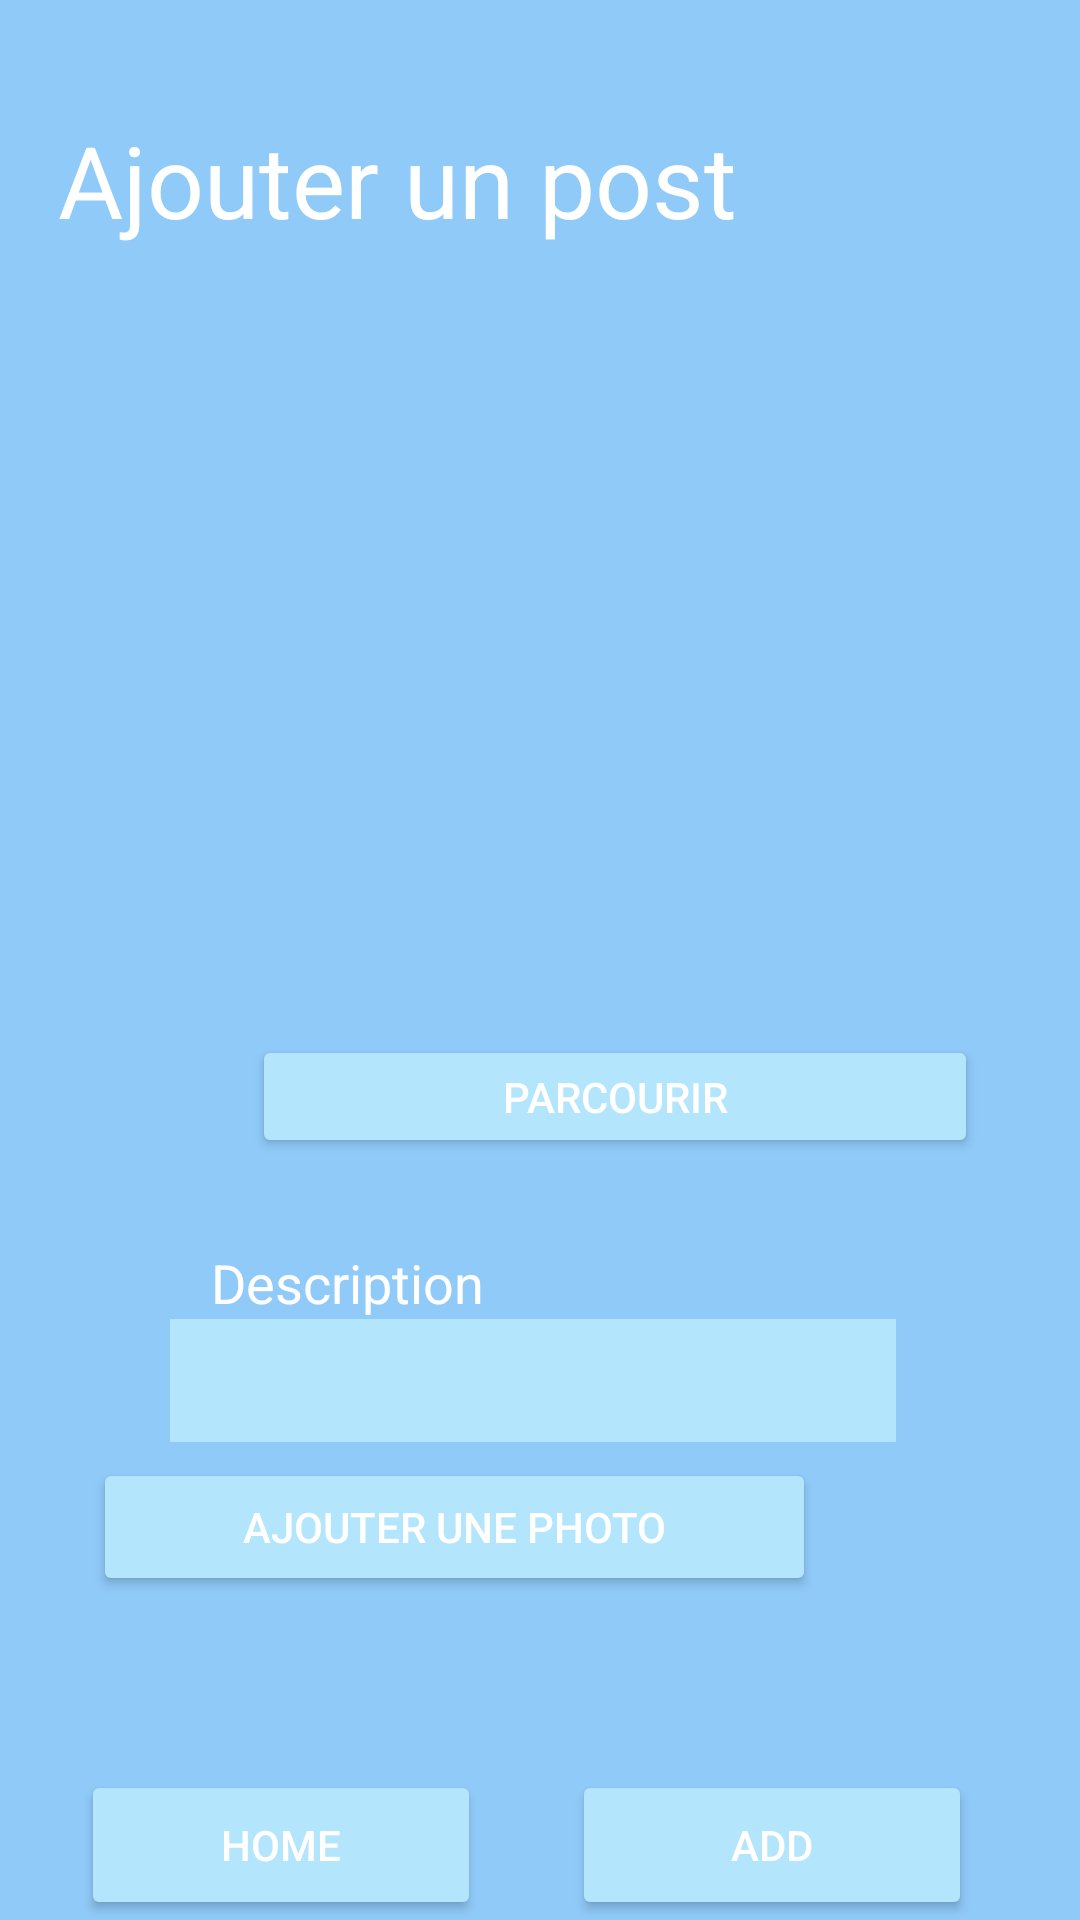

Layout XML and referenced resources for this Android screen:
<!-- AndroidManifest.xml: application theme Theme.FaceBoom -->
<!-- res/layout/activity_newpost.xml -->
<?xml version="1.0" encoding="utf-8"?>
<androidx.constraintlayout.widget.ConstraintLayout xmlns:android="http://schemas.android.com/apk/res/android"
    xmlns:app="http://schemas.android.com/apk/res-auto"
    xmlns:tools="http://schemas.android.com/tools"
    android:layout_width="match_parent"
    android:layout_height="match_parent"
    android:background="@color/background">

    <ImageView
        android:id="@+id/image_Camera"
        android:layout_width="250dp"
        android:layout_height="250dp"
        android:layout_margin="16dp"
        android:src="@drawable/ic_baseline_image_24"
        app:layout_constraintBottom_toBottomOf="parent"
        app:layout_constraintEnd_toEndOf="parent"
        app:layout_constraintHorizontal_bias="0.496"
        app:layout_constraintStart_toStartOf="parent"
        app:layout_constraintTop_toTopOf="parent"
        app:layout_constraintVertical_bias="0.253" />

    <TextView
        android:id="@+id/textView5"
        android:layout_width="277dp"
        android:layout_height="58dp"
        android:text="@string/s_add_post"
        android:textColor="@color/white"
        android:textSize="100px"
        app:layout_constraintBottom_toBottomOf="parent"
        app:layout_constraintEnd_toEndOf="parent"
        app:layout_constraintHorizontal_bias="0.231"
        app:layout_constraintStart_toStartOf="parent"
        app:layout_constraintTop_toTopOf="parent"
        app:layout_constraintVertical_bias="0.065" />

    <Button
        android:id="@+id/button_home"
        android:layout_width="400px"
        android:layout_height="150px"
        android:backgroundTint="@color/button_color"
        android:clickable="true"
        android:onClick="Home"
        android:text="@string/title_home"
        android:textColor="@color/white"
        app:icon="@drawable/icon_home"
        app:layout_constraintBottom_toBottomOf="parent"
        app:layout_constraintEnd_toEndOf="parent"
        app:layout_constraintHorizontal_bias="0.119"
        app:layout_constraintStart_toStartOf="parent"
        app:layout_constraintTop_toTopOf="parent"
        app:layout_constraintVertical_bias="1.0" />

    <Button
        android:id="@+id/button_add"
        android:layout_width="400px"
        android:layout_height="150px"
        android:backgroundTint="@color/button_color"
        android:clickable="true"
        android:onClick="NewPost"
        android:text="@string/title_add"
        android:textColor="@color/white"
        app:icon="@drawable/icon_add"
        app:iconTint="@color/white"
        app:layout_constraintBottom_toBottomOf="parent"
        app:layout_constraintEnd_toEndOf="parent"
        app:layout_constraintHorizontal_bias="0.841"
        app:layout_constraintStart_toStartOf="parent"
        app:layout_constraintTop_toTopOf="parent"
        app:layout_constraintVertical_bias="1.0" />

    <Button
        android:id="@+id/buttonParcourir"
        android:layout_width="242dp"
        android:layout_height="41dp"
        android:layout_marginStart="84dp"
        android:backgroundTint="@color/button_color"
        android:clickable="true"
        android:onClick="OpenGalerie"
        android:text="@string/s_parcourir"
        android:textColor="@color/white"
        app:layout_constraintBottom_toBottomOf="parent"
        app:layout_constraintStart_toStartOf="parent"
        app:layout_constraintTop_toTopOf="parent"
        app:layout_constraintVertical_bias="0.576" />

    <TextView
        android:id="@+id/textView10"
        android:layout_width="wrap_content"
        android:layout_height="wrap_content"
        android:text="@string/s_descrption"
        android:textColor="@color/white"
        android:textSize="18sp"
        app:layout_constraintBottom_toTopOf="@+id/editTextTextPersonName"
        app:layout_constraintEnd_toEndOf="parent"
        app:layout_constraintHorizontal_bias="0.261"
        app:layout_constraintStart_toStartOf="parent"
        app:layout_constraintTop_toTopOf="parent"
        app:layout_constraintVertical_bias="1.0" />

    <EditText
        android:id="@+id/editTextTextPersonName"
        android:layout_width="242dp"
        android:layout_height="41dp"
        android:background="@color/button_color"
        android:backgroundTint="@color/button_color"
        android:ems="10"
        android:inputType="textPersonName"
        app:layout_constraintBottom_toBottomOf="parent"
        app:layout_constraintEnd_toEndOf="parent"
        app:layout_constraintHorizontal_bias="0.481"
        app:layout_constraintStart_toStartOf="parent"
        app:layout_constraintTop_toTopOf="parent"
        app:layout_constraintVertical_bias="0.734" />

    <Button
        android:id="@+id/button"
        android:layout_width="241dp"
        android:layout_height="46dp"
        android:layout_marginEnd="88dp"
        android:backgroundTint="@color/button_color"
        android:onClick="Home"
        android:text="@string/s_ajouter_photo"
        android:textColor="@color/white"
        app:layout_constraintBottom_toBottomOf="parent"
        app:layout_constraintEnd_toEndOf="parent"
        app:layout_constraintTop_toTopOf="parent"
        app:layout_constraintVertical_bias="0.818" />

</androidx.constraintlayout.widget.ConstraintLayout>
<!-- resources referenced by this layout -->
<resources>
  <color name="background">#90CAF9</color>
  <color name="button_color">#B3E5FC</color>
  <color name="white">#FFFFFFFF</color>
  <!-- drawable icon_add: png bitmap (drawable, 522 bytes) -->
  <!-- drawable icon_home: png bitmap (drawable, 817 bytes) -->
  <string name="s_add_post">Ajouter un post</string>
  <string name="s_ajouter_photo">Ajouter une photo</string>
  <string name="s_descrption">Description</string>
  <string name="s_parcourir">Parcourir</string>
  <string name="title_add">Add</string>
  <string name="title_home">Home</string>
  <style name="Theme.FaceBoom" parent="Theme.MaterialComponents.DayNight.DarkActionBar">
          
          <item name="colorPrimary">@color/purple_500</item>
          <item name="colorPrimaryVariant">@color/purple_700</item>
          <item name="colorOnPrimary">@color/white</item>
          
          <item name="colorSecondary">@color/teal_200</item>
          <item name="colorSecondaryVariant">@color/teal_700</item>
          <item name="colorOnSecondary">@color/black</item>
          
          <item name="android:statusBarColor" tools:targetApi="l">?attr/colorPrimaryVariant</item>
          
      </style>
  <color name="purple_500">#FFFFFF</color>
  <color name="purple_700">#FFFFFF</color>
  <color name="teal_200">#FF03DAC5</color>
  <color name="teal_700">#FF018786</color>
  <color name="black">#FF000000</color>
</resources>
